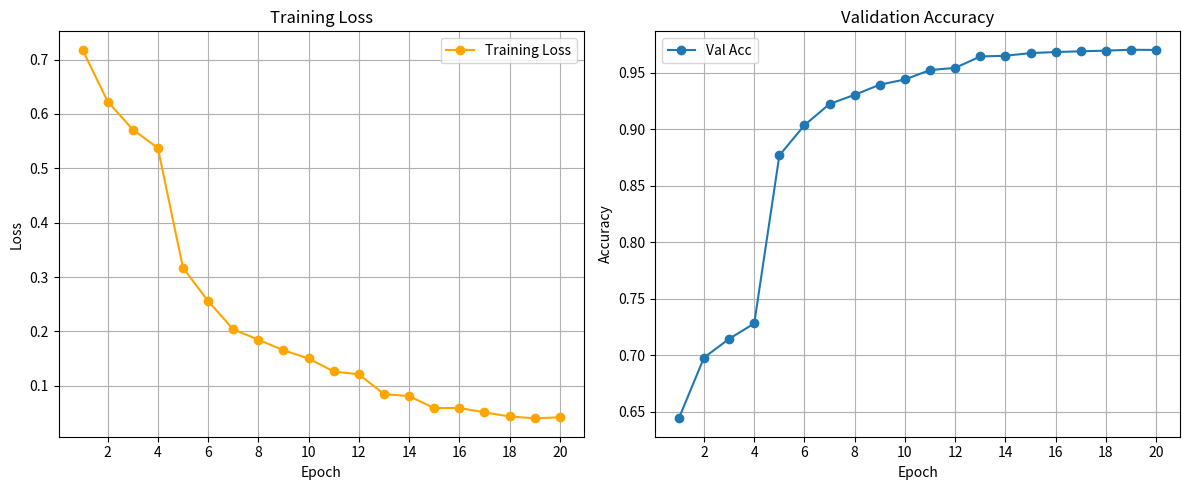

Write the Python code that produced this figure. (Note: this script raises an exception after producing the figure.)
import matplotlib.pyplot as plt
import re

# Raw training data
data = """
Start Training
Epoch: 1	Val Acc: 0.644264705882353,	Val Acc EMA: 0.6546524064171124,	Avg Loss: 0.717972962747834,	LR: 0.0001
Epoch: 2	Val Acc: 0.6979946524064171,	Val Acc EMA: 0.7101470588235301,	Avg Loss: 0.6228008082884854,	LR: 0.0001
Epoch: 3	Val Acc: 0.7145989304812834,	Val Acc EMA: 0.7264037433155092,	Avg Loss: 0.571346854502789,	LR: 0.0001
Epoch: 4	Val Acc: 0.7282352941176479,	Val Acc EMA: 0.7387165775401074,	Avg Loss: 0.5373723364733135,	LR: 0.0001
Epoch: 5	Val Acc: 0.87701871657754,	Val Acc EMA: 0.8818449197860958,	Avg Loss: 0.3170715068286211,	LR: 0.0001
Epoch: 6	Val Acc: 0.9038235294117649,	Val Acc EMA: 0.9172727272727277,	Avg Loss: 0.2559520522594041,	LR: 0.0001
Epoch: 7	Val Acc: 0.9226069518716584,	Val Acc EMA: 0.9365374331550803,	Avg Loss: 0.2038097951682852,	LR: 0.0001
Epoch: 8	Val Acc: 0.9307085561497315,	Val Acc EMA: 0.9440374331550795,	Avg Loss: 0.1848833365183614,	LR: 0.0001
Epoch: 9	Val Acc: 0.9396657754010691,	Val Acc EMA: 0.9494117647058811,	Avg Loss: 0.1654522311888168,	LR: 0.0001
Epoch: 10	Val Acc: 0.9442647058823518,	Val Acc EMA: 0.955601604278074,	Avg Loss: 0.15030298552794133,	LR: 0.0001
Epoch: 11	Val Acc: 0.9526069518716563,	Val Acc EMA: 0.9614037433155078,	Avg Loss: 0.1264482512135862,	LR: 0.0001
Reduced learning rate to 5e-05
Epoch: 12	Val Acc: 0.9545320855614967,	Val Acc EMA: 0.9647326203208553,	Avg Loss: 0.12127001791538987,	LR: 5e-05
Epoch: 13	Val Acc: 0.9646524064171133,	Val Acc EMA: 0.9679679144385038,	Avg Loss: 0.08491035365807607,	LR: 5e-05
Reduced learning rate to 2.5e-05
Epoch: 14	Val Acc: 0.9652673796791442,	Val Acc EMA: 0.9681684491978627,	Avg Loss: 0.08107271519757916,	LR: 2.5e-05
Epoch: 15	Val Acc: 0.9676336898395732,	Val Acc EMA: 0.9696791443850288,	Avg Loss: 0.059177048963468294,	LR: 2.5e-05
Reduced learning rate to 1.25e-05
Epoch: 16	Val Acc: 0.9685561497326209,	Val Acc EMA: 0.9695454545454558,	Avg Loss: 0.059245826796184925,	LR: 1.25e-05
Epoch: 17	Val Acc: 0.9692112299465258,	Val Acc EMA: 0.9703877005347615,	Avg Loss: 0.051218451388762645,	LR: 1.25e-05
Reduced learning rate to 6.25e-06
Epoch: 18	Val Acc: 0.9697994652406438,	Val Acc EMA: 0.9705080213903764,	Avg Loss: 0.043728090594765325,	LR: 6.25e-06
Epoch: 19	Val Acc: 0.9705748663101622,	Val Acc EMA: 0.9707085561497346,	Avg Loss: 0.040341998833194774,	LR: 6.25e-06
Reduced learning rate to 3.125e-06
Epoch: 20	Val Acc: 0.9704010695187187,	Val Acc EMA: 0.9705481283422485,	Avg Loss: 0.042128468448993386,	LR: 3.125e-06
Finished Training
Highest validation accuracy: 0.9705748663101622 at epoch 19
"""


# Parsing function
def parse_training_log(data):
    epochs = []
    val_acc = []
    val_acc_ema = []
    avg_loss = []
    lr = []

    lines = data.splitlines()
    for line in lines:
        match = re.match(
            r"Epoch: (\d+)\s+Val Acc: ([\d.]+),\s+Val Acc EMA: ([\d.]+),\s+Avg Loss: ([\d.]+),\s+LR: ([\de-]+)", line)
        if match:
            epoch = int(match.group(1))
            acc = float(match.group(2))
            acc_ema = float(match.group(3))
            loss = float(match.group(4))
            learning_rate = float(match.group(5))

            epochs.append(epoch)
            val_acc.append(acc)
            val_acc_ema.append(acc_ema)
            avg_loss.append(loss)
            lr.append(learning_rate)

    return epochs, val_acc, val_acc_ema, avg_loss, lr


# Parse data
epochs, val_acc, val_acc_ema, avg_loss, lr = parse_training_log(data)

# Plotting
plt.figure(figsize=(12, 5))

# Average Loss
plt.subplot(1, 2, 1)
plt.plot(epochs, avg_loss, label="Training Loss", marker='o', color='orange')
plt.title("Training Loss")
plt.xlabel("Epoch")
plt.xticks(epochs[1::2])
plt.ylabel("Loss")
plt.legend()
plt.grid(True)

# Validation Accuracy
plt.subplot(1, 2, 2)
plt.plot(epochs, val_acc, label="Val Acc", marker='o')
plt.title("Validation Accuracy")
plt.xlabel("Epoch")
plt.xticks(epochs[1::2])
plt.ylabel("Accuracy")
plt.legend()
plt.grid(True)






# Adjust layout
plt.tight_layout()
plt.savefig('../results/plot(recurrent_memory).png')
plt.show()
